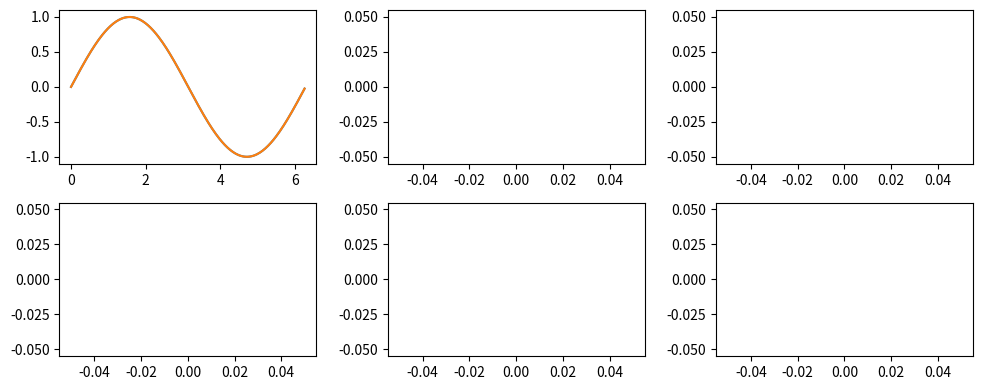

Recreate this plot in Python. (Note: this script raises an exception after producing the figure.)
import numpy as np
import matplotlib.pyplot as plt
from matplotlib.animation import FuncAnimation

"""
Solve the equation
    ∂u/∂t + u ∂u/∂x = ν ∂²u/∂x² + f(x, t)
on a periodic domain using a Fourier-Galerkin method.
The solution is expanded in Fourier modes and the nonlinear term is computed pseudospectrally using FFTs.

In Fourier space, the Burgers equation becomes:
    ∂û_k/∂t = -i k/2 û²_k - ν k² û_k + f̂_k

f injects energy at large scales to maintain a statistically steady turbulent state.

f̂_k is defined as:
    σ ζ_k(t) for |k| ≤ k_f
    0 otherwise
where ζ_k(t) is a complex Gaussian white noise process.

Files:
- flow-simulations/videos/stable_turbulence.mp4
"""

def main():
    L = 2 * np.pi
    N = 256
    dx = L / N
    nu1 = 1e-3
    nu2 = 0.01
    tmax = 50.0
    CFL = 0.4

    x = np.linspace(0, L, N, endpoint=False)
    k = np.fft.fftfreq(N, d=dx) * 2 * np.pi

    u0 = np.sin(x)
    u_hat = np.fft.fft(u0)
    v_hat = np.fft.fft(u0)

    def forcing():
        f_hat = np.zeros(N, dtype=complex)
        kf = 4
        sigma = 0.5
        for i, ki in enumerate(k):
            if abs(ki) <= kf:
                f_hat[i] = sigma * (np.random.randn() + 1j * np.random.randn())
        return f_hat

    def rhs(u_hat, nu):
        u = np.fft.ifft(u_hat).real
        u2_hat = np.fft.fft(u**2)
        u2_hat[np.abs(k) > (2 * (N // 2)) // 3] = 0
        return -0.5j * k * u2_hat - nu * k**2 * u_hat + forcing()

    def step(u_hat, dt, nu):
        k1 = rhs(u_hat, nu)
        k2 = rhs(u_hat + 0.5 * dt * k1, nu)
        k3 = rhs(u_hat + 0.5 * dt * k2, nu)
        k4 = rhs(u_hat + dt * k3, nu)
        return u_hat + dt * (k1 + 2*k2 + 2*k3 + k4) / 6

    def energy(u_hat):
        return 0.5 * np.sum(np.abs(u_hat)**2) * (L / N)

    def dissipation(u_hat, nu):
        return 2 * nu * np.sum(k**2 * np.abs(u_hat)**2) * (L / N)

    dt = CFL * dx / np.max(np.abs(u0))
    t = 0.0
    steps_per_frame = 5

    E_u, E_v = [], []
    eps_u, eps_v = [], []
    time = []
    Espec_u = np.zeros(N)
    Espec_v = np.zeros(N)

    fig, ax = plt.subplots(2, 3, figsize=(10, 4), tight_layout=True)

    line_u, = ax[0, 0].plot(x, np.fft.ifft(u_hat).real)
    line_v, = ax[0, 0].plot(x, np.fft.ifft(v_hat).real)

    line_Eu, = ax[0, 1].plot([], [])
    line_Ev, = ax[0, 1].plot([], [])

    line_dEdu, = ax[0, 2].plot([], [])
    line_dEdv, = ax[0, 2].plot([], [])

    line_epsu, = ax[1, 0].plot([], [])
    line_epsv, = ax[1, 0].plot([], [])

    line_spectrum_u, = ax[1, 1].plot([], [])
    line_spectrum_v, = ax[1, 1].plot([], [])

    line_epsu_avg, = ax[1, 2].plot([], [])
    line_epsv_avg, = ax[1, 2].plot([], [])

    def update(frame):
        nonlocal u_hat, v_hat, t, Espec_u, Espec_v

        for _ in range(steps_per_frame):
            if t >= tmax:
                break

            u_hat = step(u_hat, dt, nu1)
            v_hat = step(v_hat, dt, nu2)
            t += dt

            Espec_u += 0.5 * np.abs(u_hat)**2
            Espec_v += 0.5 * np.abs(v_hat)**2

            E_u.append(energy(u_hat))
            E_v.append(energy(v_hat))
            eps_u.append(dissipation(u_hat, nu1))
            eps_v.append(dissipation(v_hat, nu2))
            time.append(t)

        line_u.set_ydata(np.fft.ifft(u_hat).real)
        line_v.set_ydata(np.fft.ifft(v_hat).real)

        line_Eu.set_data(time, E_u)
        line_Ev.set_data(time, E_v)

        if len(time) > 1:
            dEdu = -np.gradient(E_u, time)
            dEdv = -np.gradient(E_v, time)
            line_dEdu.set_data(time, dEdu)
            line_dEdv.set_data(time, dEdv)

        Ek_u = Espec_u / len(time)
        Ek_v = Espec_v / len(time)

        kp = k[k > 0]
        line_spectrum_u.set_data(kp, Ek_u[k > 0])
        line_spectrum_v.set_data(kp, Ek_v[k > 0])

        eps_u_avg = np.cumsum(eps_u) / np.arange(1, len(eps_u) + 1)
        eps_v_avg = np.cumsum(eps_v) / np.arange(1, len(eps_v) + 1)
        line_epsu_avg.set_data(time, eps_u_avg)
        line_epsv_avg.set_data(time, eps_v_avg)

        plt.suptitle(f"t = {t:.2f}")

        return (
            line_u, line_v,
            line_Eu, line_Ev,
            line_dEdu, line_dEdv,
            line_epsu, line_epsv,
            line_spectrum_u, line_spectrum_v,
            line_epsu_avg, line_epsv_avg
        )

    nframes = int(np.ceil(tmax / (steps_per_frame * dt)))
    anim = FuncAnimation(fig, update, frames=nframes, interval=30, blit=False)
    anim.save("flow-simulations/videos/stable_turbulence.mp4", fps=60, dpi=300)


if __name__ == "__main__":
    main()
